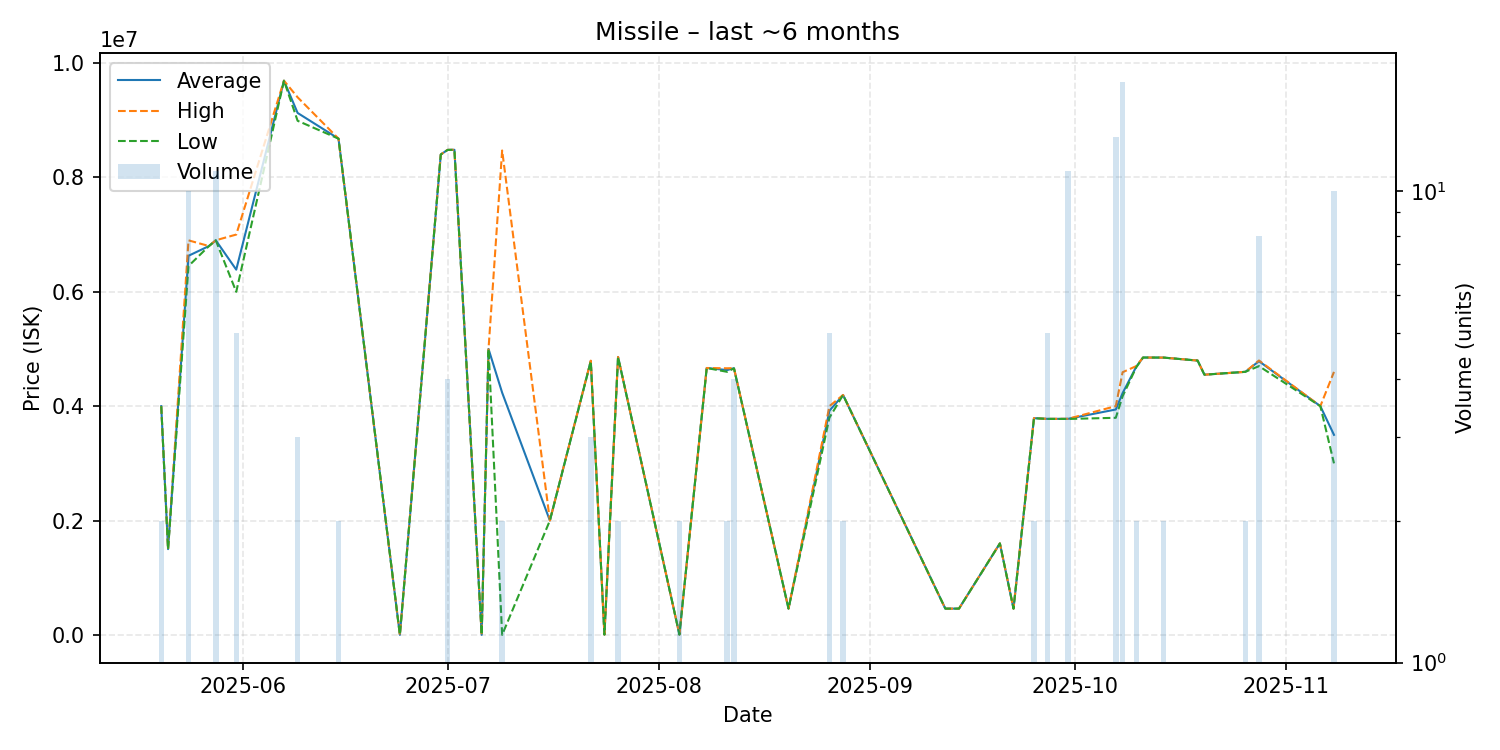

The table this chart was drawn from, first rows:
date, average, highest, lowest, order_count, volume
2025-05-20, 4000000, 4000000, 4000000, 1, 2
2025-05-21, 1500000, 1500000, 1500000, 1, 1
2025-05-24, 6629300, 6899000, 6450000, 6, 10
2025-05-27, 6799000, 6799000, 6799000, 1, 1
2025-05-28, 6899909, 6900000, 6899000, 2, 11
2025-05-31, 6386400, 7000000, 5999000, 5, 5
2025-06-07, 9690000, 9690000, 9690000, 1, 1
2025-06-09, 9126333, 9400000, 8989500, 3, 3
2025-06-15, 8677000, 8677000, 8677000, 2, 2
2025-06-24, 1000, 1000, 1000, 1, 1
2025-06-30, 8400000, 8400000, 8400000, 1, 1
2025-07-01, 8480750, 8481000, 8479000, 4, 4
2025-07-02, 8482000, 8482000, 8482000, 1, 1
2025-07-06, 1000, 1000, 1000, 1, 1
2025-07-07, 5000000, 5000000, 5000000, 1, 1
2025-07-09, 4235500, 8470000, 1000, 2, 2
2025-07-16, 2000000, 2000000, 2000000, 1, 1
2025-07-22, 4790000, 4795000, 4785000, 3, 3
2025-07-24, 6000, 6000, 6000, 1, 1
2025-07-26, 4859500, 4860000, 4859000, 2, 2
2025-08-04, 7012, 7012, 7012, 1, 2
2025-08-08, 4667000, 4667000, 4667000, 1, 1
2025-08-11, 4631000, 4662000, 4600000, 2, 2
2025-08-12, 4663000, 4665000, 4661000, 3, 4
2025-08-20, 460000, 460000, 460000, 1, 1
2025-08-26, 3919400, 4000000, 3798500, 5, 5
2025-08-28, 4195000, 4195000, 4195000, 1, 2
2025-09-12, 460000, 460000, 460000, 1, 1
2025-09-14, 460000, 460000, 460000, 1, 1
2025-09-20, 1600000, 1600000, 1600000, 1, 1
2025-09-22, 460000, 460000, 460000, 1, 1
2025-09-25, 3789500, 3790000, 3789000, 2, 2
2025-09-27, 3777800, 3778000, 3777000, 5, 5
2025-09-30, 3778273, 3779000, 3776000, 5, 11
2025-10-07, 3941615, 4000000, 3796500, 11, 13
2025-10-08, 4228294, 4593000, 4173000, 8, 17
2025-10-10, 4689500, 4700000, 4679000, 2, 2
2025-10-11, 4850000, 4850000, 4850000, 1, 1
2025-10-14, 4849000, 4849000, 4849000, 1, 2
2025-10-19, 4797000, 4797000, 4797000, 1, 1
2025-10-20, 4550000, 4550000, 4550000, 1, 1
2025-10-26, 4600000, 4600000, 4600000, 2, 2
2025-10-28, 4786000, 4798000, 4700000, 3, 8
2025-11-06, 4000000, 4000000, 4000000, 1, 1
2025-11-08, 3498200, 4599000, 3000000, 6, 10
